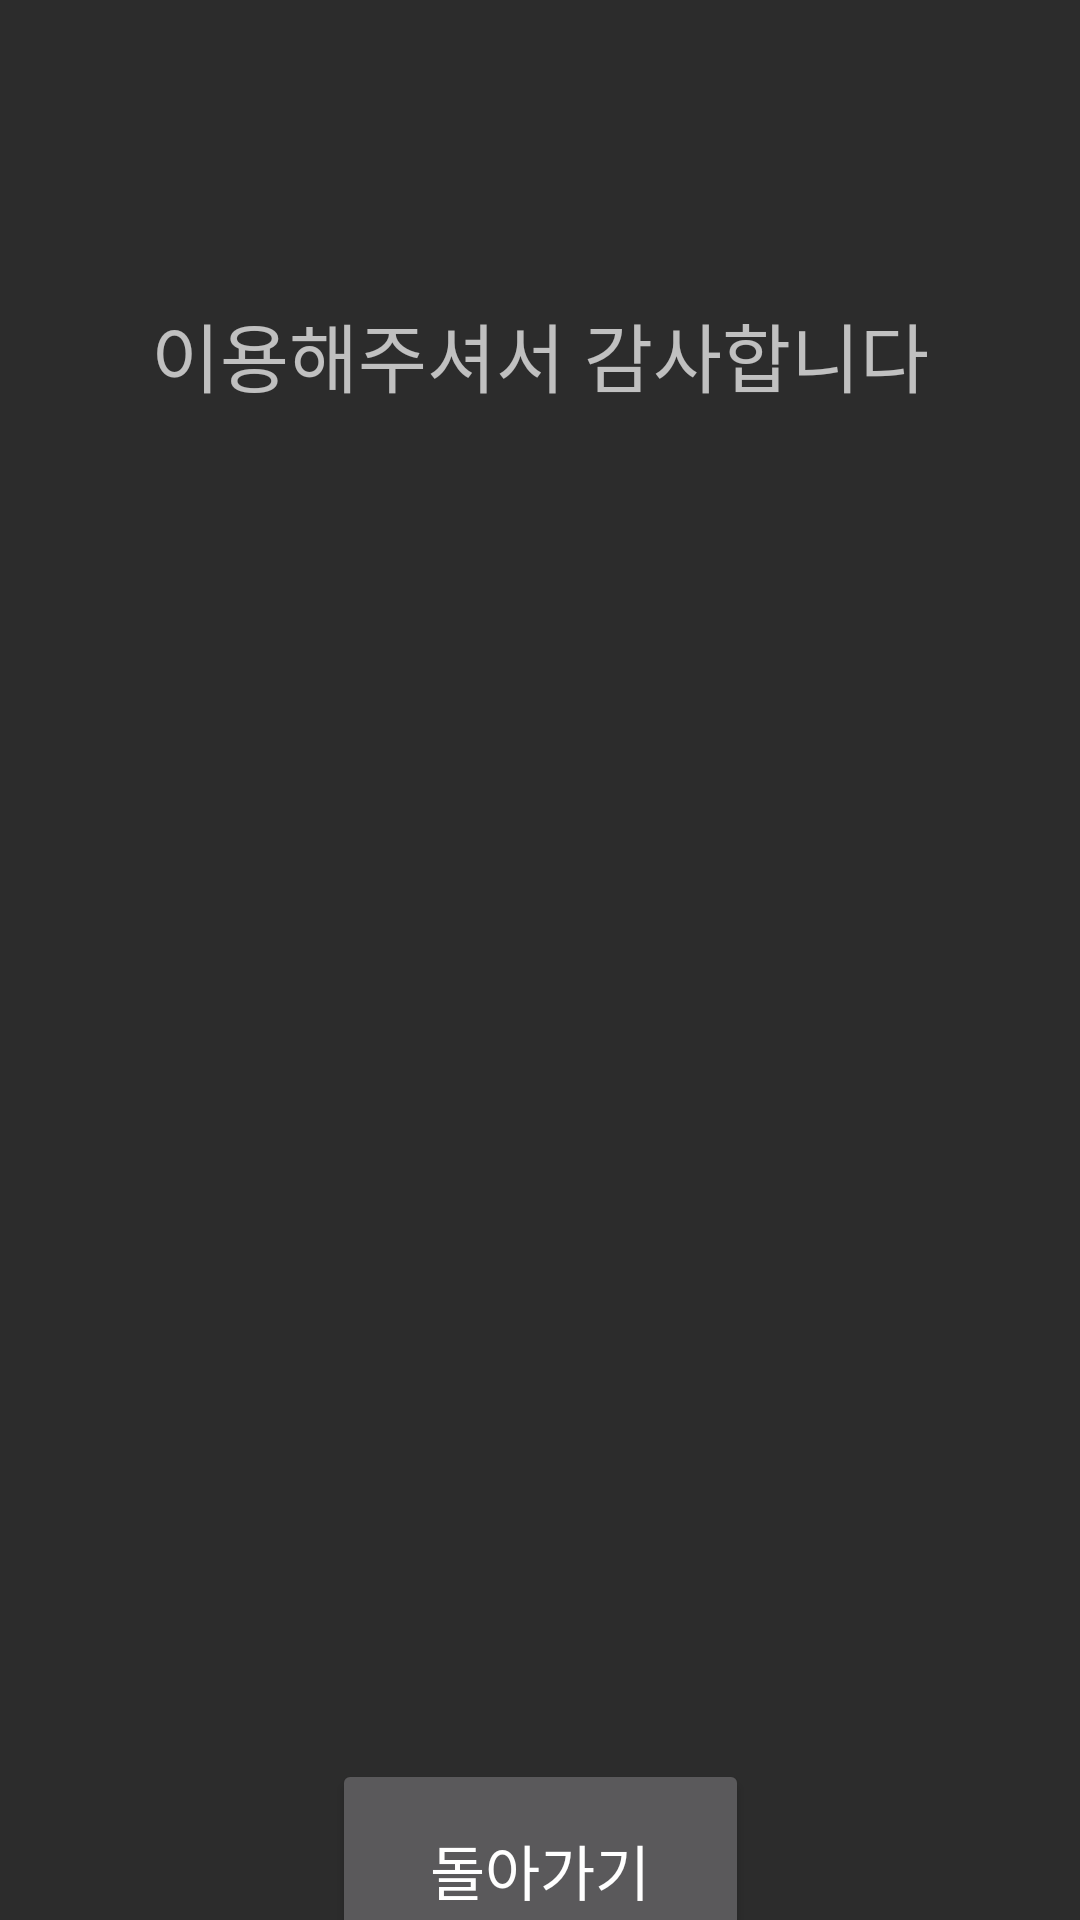

Layout XML and referenced resources for this Android screen:
<!-- AndroidManifest.xml: application theme Theme.MyApplication -->
<!-- res/layout/finish.xml -->
<?xml version="1.0" encoding="utf-8"?>
<androidx.constraintlayout.widget.ConstraintLayout xmlns:android="http://schemas.android.com/apk/res/android"
    xmlns:app="http://schemas.android.com/apk/res-auto"
    xmlns:tools="http://schemas.android.com/tools"
    android:layout_width="match_parent"
    android:layout_height="match_parent"
    android:background="#2C2C2C"
    tools:context=".finishActivity">

    <TextView
        android:id="@+id/textView10"
        android:layout_width="wrap_content"
        android:layout_height="wrap_content"
        android:layout_marginTop="100dp"
        android:text="이용해주셔서 감사합니다"
        android:textSize="25sp"
        app:layout_constraintEnd_toEndOf="parent"
        app:layout_constraintStart_toStartOf="parent"
        app:layout_constraintTop_toTopOf="parent" />

    <TextView
        android:id="@+id/textView12"
        android:layout_width="284dp"
        android:layout_height="39dp"
        android:layout_marginTop="665dp"
        android:text="버튼을 누르면 갤러리에 사진이 저장됩니다"
        android:textSize="15sp"
        app:layout_constraintEnd_toEndOf="parent"
        app:layout_constraintHorizontal_bias="0.592"
        app:layout_constraintStart_toStartOf="parent"
        app:layout_constraintTop_toTopOf="parent" />

    <Button
        android:id="@+id/finishButton"
        android:layout_width="139dp"
        android:layout_height="74dp"
        android:layout_marginTop="450dp"
        android:text="돌아가기"
        android:textSize="20sp"
        app:layout_constraintEnd_toEndOf="parent"
        app:layout_constraintStart_toStartOf="parent"
        app:layout_constraintTop_toBottomOf="@+id/textView10" />
</androidx.constraintlayout.widget.ConstraintLayout>
<!-- resources referenced by this layout -->
<resources>
  <style name="Theme.MyApplication" parent="Theme.AppCompat">
          
          <item name="colorPrimary">@color/purple_500</item>
          <item name="colorPrimaryVariant">@color/purple_700</item>
          <item name="colorOnPrimary">@color/white</item>
          <item name="windowNoTitle">true</item>
          <item name="android:windowFullscreen">true</item>
          
          <item name="colorSecondary">@color/teal_200</item>
          <item name="colorSecondaryVariant">@color/teal_700</item>
          <item name="colorOnSecondary">@color/black</item>
          
          <item name="android:statusBarColor">?attr/colorPrimaryVariant</item>
          
      </style>
  <!-- not gathered from this repository: default colours our renderer supplied (Android Studio template values) -->
  <color name="purple_500">#FF6200EE</color>
  <color name="purple_700">#FF3700B3</color>
  <color name="teal_200">#FF03DAC5</color>
  <color name="teal_700">#FF018786</color>
  <color name="black">#FF000000</color>
  <color name="white">#FFFFFFFF</color>
</resources>
